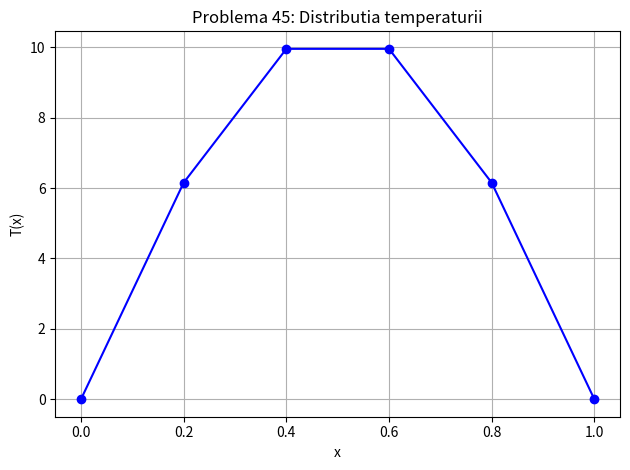

Write the Python code that produced this figure.
import numpy as np
import matplotlib.pyplot as plt

L, n = 1.0, 4
h    = L / (n + 1)
x    = np.linspace(h, L-h, n)  # noduri interioare

q = lambda xi: 100 * np.sin(np.pi * xi)

# Sistem tridiagonal: -T(i-1) + 2T(i) - T(i+1) = h^2 * q(xi)
A = np.zeros((n, n))
b = np.array([h**2 * q(xi) for xi in x])

for i in range(n):
    A[i, i] = 2
    if i > 0:   A[i, i-1] = -1
    if i < n-1: A[i, i+1] = -1

T = np.linalg.solve(A, b)

x_plot = np.concatenate([[0], x, [L]])
T_plot = np.concatenate([[0], T, [0]])

print(f"{'x':>8} {'T(x)':>12}")
for xi, Ti in zip(x_plot, T_plot):
    print(f"{xi:>8.4f} {Ti:>12.6f}")

plt.plot(x_plot, T_plot, 'bo-')
plt.title('Problema 45: Distributia temperaturii')
plt.xlabel('x'); plt.ylabel('T(x)')
plt.grid(True); plt.tight_layout(); plt.show()
